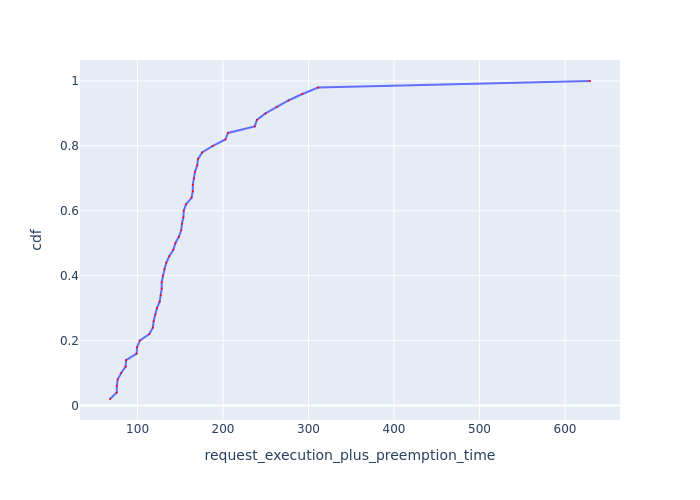

Values plotted in this chart, from the file beside it:
Request Id, request_execution_plus_preemption_time, cdf
0_16, 67.75, 0.02
0_28, 75.65, 0.04
0_31, 75.72, 0.06
0_41, 76.64, 0.08
0_24, 80.83, 0.1
0_17, 86.01, 0.12
0_49, 86.58, 0.14
0_34, 98.84, 0.16
0_13, 99.43, 0.18
0_18, 102.6, 0.2
0_38, 113.7, 0.22
0_21, 117.9, 0.24
0_27, 118.8, 0.26
0_22, 120.7, 0.28
0_4, 122.6, 0.3
0_5, 125.8, 0.32
0_26, 127.1, 0.34
0_23, 128.2, 0.36
0_33, 128.2, 0.38
0_12, 129.5, 0.4
0_2, 131.5, 0.42
0_40, 133.6, 0.44
0_32, 137.1, 0.46
0_6, 141.8, 0.48
0_45, 144.2, 0.5
0_47, 148.3, 0.52
0_20, 151, 0.54
0_29, 151.9, 0.56
0_9, 153.6, 0.58
0_3, 154, 0.6
0_35, 156.7, 0.62
0_42, 163.1, 0.64
0_1, 164.6, 0.66
0_14, 164.6, 0.68
0_46, 166.2, 0.7
0_25, 167.1, 0.72
0_10, 169.7, 0.74
0_8, 170.8, 0.76
0_0, 175.5, 0.78
0_11, 188, 0.8
0_43, 202.8, 0.82
0_48, 205.8, 0.84
0_15, 237, 0.86
0_19, 239.6, 0.88
0_37, 249.6, 0.9
0_39, 262.8, 0.92
0_44, 276.5, 0.94
0_30, 292.8, 0.96
0_36, 311.3, 0.98
0_7, 629.3, 1.0
